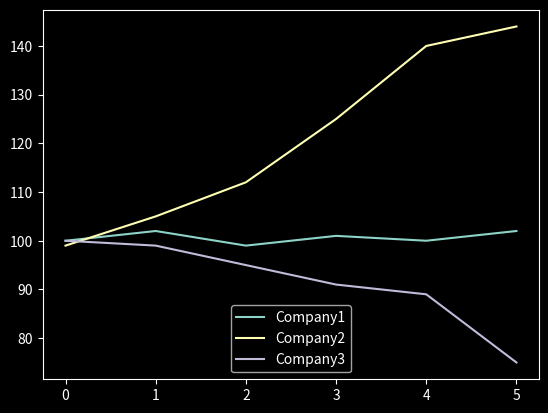

The script that saved this image:
#plot multiple lines, legend


import numpy as np
import matplotlib.pyplot as plt

plt.style.use("dark_background")

a = [100, 102, 99, 101, 100, 102]
b = [99, 105, 112, 125, 140, 144]
c = [100, 99, 95, 91, 89, 75]

plt.plot(a, label="Company1")
plt.plot(b, label="Company2")
plt.plot(c, label="Company3")

plt.legend(loc="lower center")

plt.show()